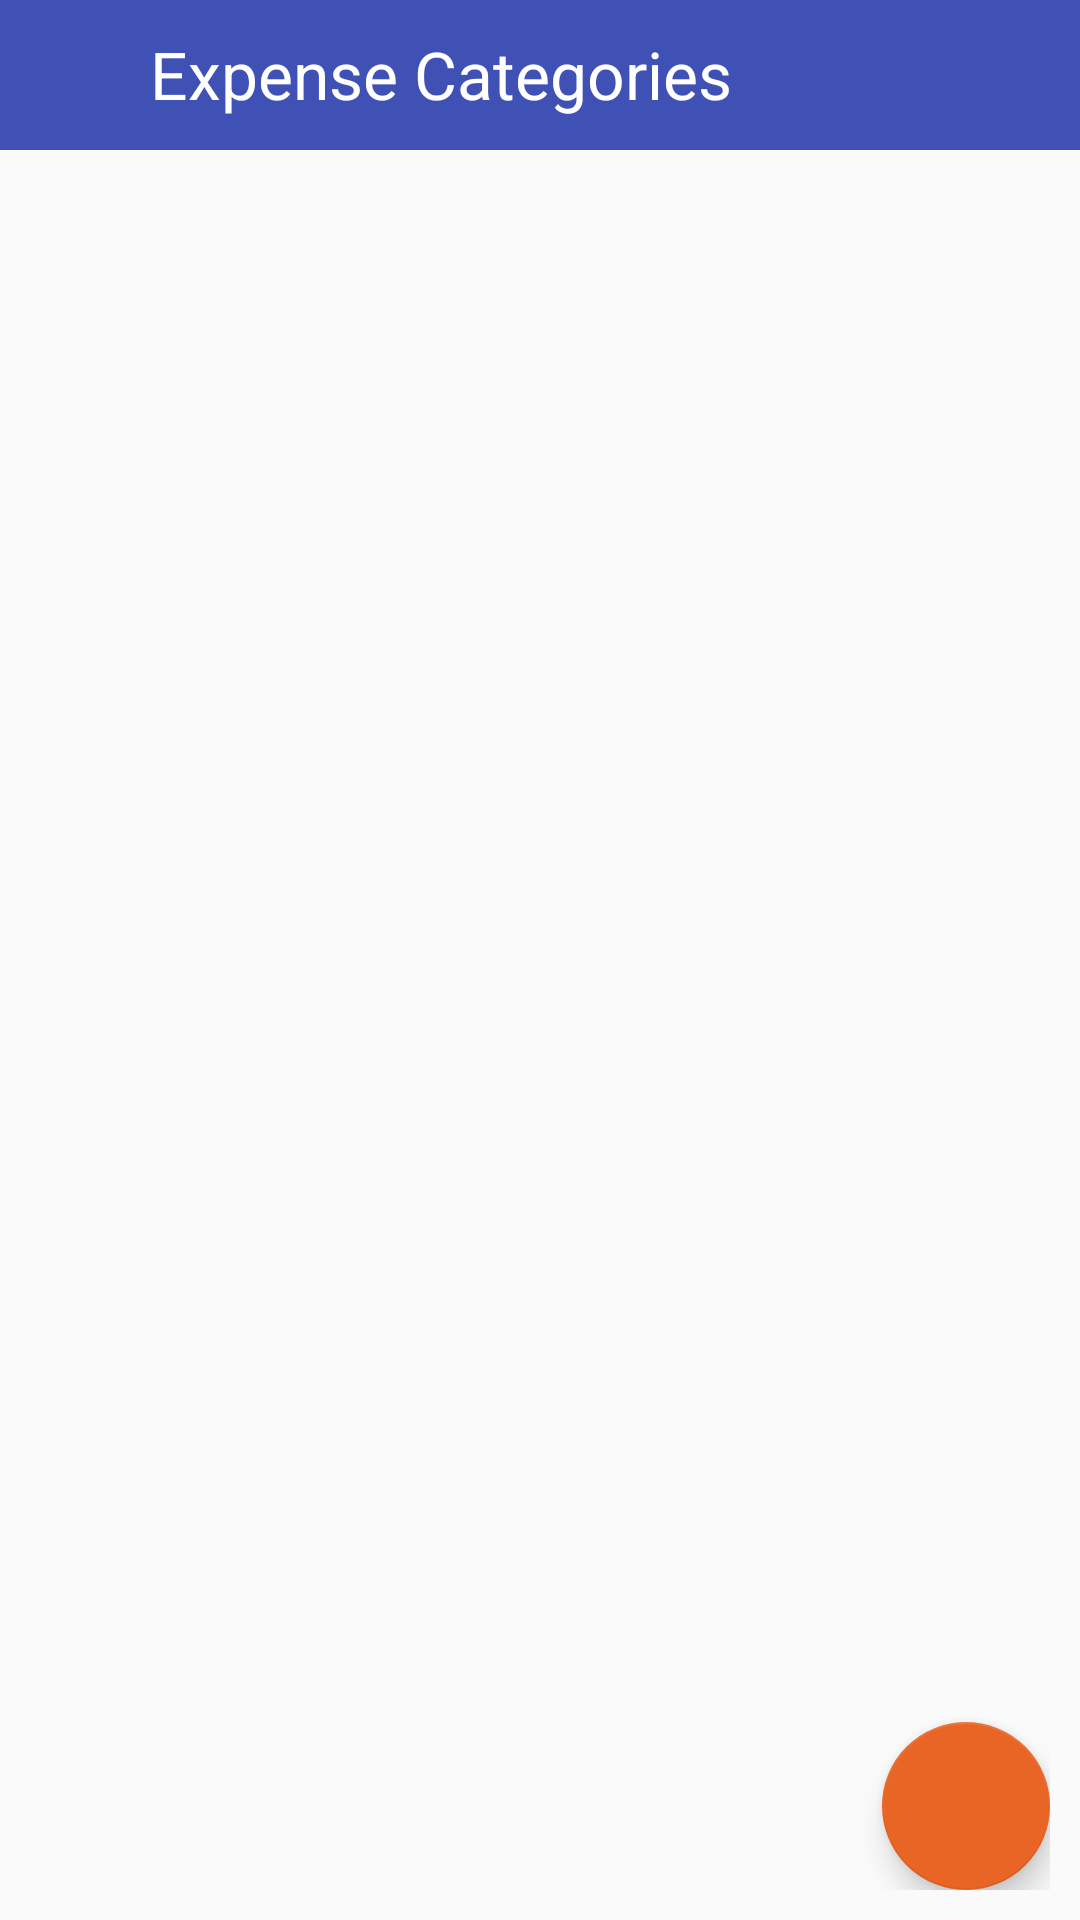

The Android layout XML behind this screen, and the referenced resources:
<!-- AndroidManifest.xml: application theme AppTheme -->
<!-- res/layout/fragment_expense_category_list.xml -->
<?xml version="1.0" encoding="utf-8"?>
<layout xmlns:android="http://schemas.android.com/apk/res/android"
    xmlns:app="http://schemas.android.com/apk/res-auto"
    xmlns:tools="http://schemas.android.com/tools">

    <data>

        <variable
            name="viewModel"
            type="com.mywallet.viewmodel.ExpenseCategoryViewModel" />
    </data>

    <androidx.constraintlayout.widget.ConstraintLayout
        android:layout_width="match_parent"
        android:layout_height="match_parent">

        <RelativeLayout
            android:id="@+id/relativeLayout"
            android:layout_width="0dp"
            android:layout_height="wrap_content"
            android:layout_gravity="bottom"
            android:background="@color/colorPrimary"
            android:padding="10dp"
            app:layout_constraintEnd_toEndOf="parent"
            app:layout_constraintStart_toStartOf="parent"
            app:layout_constraintTop_toTopOf="parent">

            <ImageView
                android:id="@+id/iv_expense"
                android:layout_width="30dp"
                android:layout_height="30dp"
                android:layout_marginEnd="10dp"
                android:src="@drawable/ic_expense_category_list" />

            <TextView
                android:layout_width="match_parent"
                android:layout_height="wrap_content"
                android:layout_toRightOf="@id/iv_expense"
                android:drawablePadding="10dp"
                android:text="@string/expense_category_title"
                android:textColor="@android:color/white"
                android:textSize="22sp" />

        </RelativeLayout>


        <androidx.recyclerview.widget.RecyclerView
            android:id="@+id/rv_expense_category_list"
            android:layout_width="match_parent"
            android:layout_height="wrap_content"
            app:layout_constraintTop_toBottomOf="@id/relativeLayout"
            tools:listitem="@layout/item_expense_category" />

        <androidx.coordinatorlayout.widget.CoordinatorLayout
            android:layout_width="match_parent"
            android:layout_height="60dp"
            android:layout_margin="10dp"
            app:layout_constraintBottom_toBottomOf="parent"
            app:layout_constraintEnd_toEndOf="parent">


            <com.google.android.material.floatingactionbutton.FloatingActionButton
                android:id="@+id/fab_add_expense_category"
                android:layout_width="wrap_content"
                android:layout_height="wrap_content"
                android:layout_gravity="bottom|end"
                android:src="@drawable/ic_plus" />


        </androidx.coordinatorlayout.widget.CoordinatorLayout>

    </androidx.constraintlayout.widget.ConstraintLayout>
</layout>
<!-- res/layout/item_expense_category.xml (included above) -->
<?xml version="1.0" encoding="utf-8"?>
<layout xmlns:android="http://schemas.android.com/apk/res/android">

    <data>

        <import type="com.mywallet.data.models.ExpenseCategory" />

        <variable
            name="model"
            type="com.mywallet.data.models.ExpenseCategory" />

        <variable
            name="listener"
            type="com.mywallet.ui.databinding.handlers.OnModelClickListener" />
    </data>

    <RelativeLayout
        android:layout_width="match_parent"
        android:layout_height="60dp"
        android:paddingLeft="10dp"
        android:paddingRight="10dp">

        <TextView
            android:id="@+id/tvExpenseCategoryName"
            android:layout_width="wrap_content"
            android:layout_height="65dp"
            android:layout_alignParentStart="true"
            android:gravity="center"
            android:text='@{model.name}'
            android:textColor="@color/text"
            android:textSize="22sp" />

        <ImageView
            android:id="@+id/iv_edit_category_name"
            android:layout_width="wrap_content"
            android:layout_height="wrap_content"
            android:layout_alignParentEnd="true"
            android:layout_centerVertical="true"
            android:onClick="@{() -> listener.onClick(model)}"
            android:src="@android:drawable/ic_menu_edit" />
    </RelativeLayout>
</layout>
<!-- resources referenced by this layout -->
<resources>
  <color name="colorPrimary">#3F51B5</color>
  <color name="text">#424243</color>
  <string name="expense_category_title">Expense Categories</string>
  <style name="AppTheme" parent="Theme.AppCompat.Light.DarkActionBar">
          
          <item name="colorPrimary">@color/colorPrimary</item>
          <item name="colorPrimaryDark">@color/colorPrimaryDark</item>
          <item name="colorAccent">@color/colorAccent</item>
      </style>
  <color name="colorPrimaryDark">#303F9F</color>
  <color name="colorAccent">#e86525</color>
</resources>
